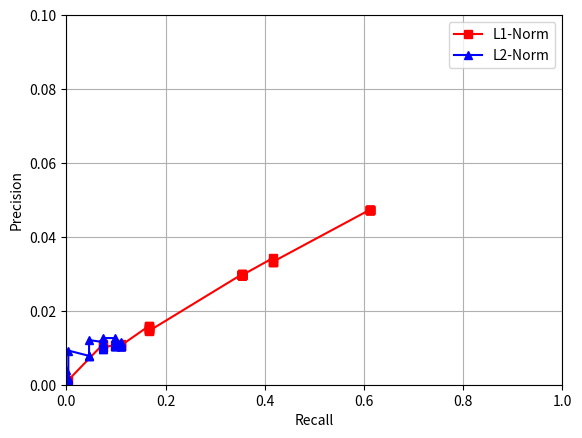

Reproduce this figure in Python.
import matplotlib.pyplot as plt
from matplotlib.backends.backend_pdf import PdfPages
from matplotlib import pylab
from matplotlib.font_manager import FontProperties
import os
plt.figure()

precision, = plt.plot([
    0.003872988853087484,
    0.07364962657153382,
    0.07364962657153382,
    0.09844779026087117,
    0.1093048629570235,
    0.1093048629570235,
    0.1093048629570235,
    0.16649441462318523,
    0.16649441462318523,
    0.16649441462318523,
    0.16649441462318523,
    0.16649441462318523,
    0.16649441462318523,
    0.16649441462318523,
    0.16649441462318523,
    0.16649441462318523,
    0.3546023310818808,
    0.3546023310818808,
    0.3546023310818808,
    0.3546023310818808,
    0.3546023310818808,
    0.3546023310818808,
    0.3546023310818808,
    0.3546023310818808,
    0.3546023310818808,
    0.3546023310818808,
    0.3546023310818808,
    0.3546023310818808,
    0.3546023310818808,
    0.3546023310818808,
    0.3546023310818808,
    0.3546023310818808,
    0.3546023310818808,
    0.3546023310818808,
    0.3546023310818808,
    0.3546023310818808,
    0.3546023310818808,
    0.4167944294898223,
    0.4167944294898223,
    0.4167944294898223,
    0.4167944294898223,
    0.611395643445252,
    0.611395643445252,
    0.611395643445252,
    0.611395643445252,
    0.611395643445252,
    0.611395643445252,
    0.611395643445252,
    0.611395643445252,
    0.611395643445252

],[
    0.0012537908526025876,
    0.01094214071684145,
    0.010072271410784768,
    0.01074421971253368,
    0.011078038937832668,
    0.010562743058441716,
    0.010562743058441716,
    0.015900532718018546,
    0.015900532718018546,
    0.015343619213709705,
    0.015343619213709705,
    0.015343619213709705,
    0.014832977178433938,
    0.014832977178433938,
    0.014832977178433938,
    0.014548257981926018,
    0.02993454662969519,
    0.02993454662969519,
    0.02993454662969519,
    0.029674192796870183,
    0.029674192796870183,
    0.029674192796870183,
    0.029674192796870183,
    0.029674192796870183,
    0.029674192796870183,
    0.029674192796870183,
    0.029674192796870183,
    0.029674192796870183,
    0.029674192796870183,
    0.029674192796870183,
    0.029674192796870183,
    0.029674192796870183,
    0.029674192796870183,
    0.029674192796870183,
    0.029674192796870183,
    0.029674192796870183,
    0.029674192796870183,
    0.034298322354431435,
    0.033293294839319205,
    0.033293294839319205,
    0.033293294839319205,
    0.04731312954325204,
    0.04731312954325204,
    0.04731312954325204,
    0.04731312954325204,
    0.04731312954325204,
    0.04731312954325204,
    0.04731312954325204,
    0.04731312954325204,
    0.04731312954325204






],'rs-', label = 'L1-Norm')
recall, = plt.plot([

    0.0,
    0.0,
    0.0,
    0.0,
    0.002647215042925073,
    0.002647215042925073,
    0.003872988853087484,
    0.003872988853087484,
    0.045697964769305724,
    0.045697964769305724,
    0.04570017858696787,
    0.04570017858696787,
    0.07364962657153382,
    0.07364962657153382,
    0.07364962657153382,
    0.07364962657153382,
    0.07364962657153382,
    0.07364962657153382,
    0.07364962657153382,
    0.07364962657153382,
    0.07364962657153382,
    0.07364962657153382,
    0.07364962657153382,
    0.09844779026087117,
    0.09844779026087117,
    0.09844779026087117,
    0.09844779026087117,
    0.09844779026087117,
    0.09844779026087117,
    0.09844779026087117,
    0.09844779026087117,
    0.09844779026087117,
    0.09844779026087117,
    0.09844779026087117,
    0.09844779026087117,
    0.09844779026087117,
    0.09844779026087117,
    0.1093048629570235,
    0.1093048629570235,
    0.1093048629570235,
    0.1093048629570235,
    0.1093048629570235,
    0.1093048629570235,
    0.1093048629570235,
    0.1093048629570235,
    0.1093048629570235,
    0.1093048629570235,
    0.1093048629570235,
    0.1093048629570235,
    0.1093048629570235


], [

    0.0,
    0.0,
    0.0,
    0.004074531022658796,
    0.001802652200609852,
    0.0015171204875704919,
    0.0011126234401477276,
    0.009245684668983244,
    0.007804321587676368,
    0.007798996125654739,
    0.007687734751336397,
    0.012087791229122206,
    0.011543984351135543,
    0.011006577056231941,
    0.01094214071684145,
    0.01094214071684145,
    0.010433496501613782,
    0.0100735077758002,
    0.0100735077758002,
    0.0100735077758002,
    0.009648758645344502,
    0.009648758645344502,
    0.01262622986523818,
    0.012624776748394415,
    0.011784481859587838,
    0.011419295220502702,
    0.010801883039597787,
    0.01074421971253368,
    0.01074421971253368,
    0.01074421971253368,
    0.01074421971253368,
    0.010475325509977802,
    0.010401468965089769,
    0.010401468965089769,
    0.010401468965089769,
    0.010401468965089769,
    0.011528742538664092,
    0.011528742538664092,
    0.010816144451401192,
    0.010816144451401192,
    0.010816144451401192,
    0.010816144451401192,
    0.010562743058441716,
    0.010562743058441716,
    0.010562743058441716,
    0.010562743058441716,
    0.010562743058441716,
    0.010562743058441716,
    0.010562743058441716,
    0.010562743058441716








], 'b^-',label = 'L2-Norm')




plt.ylabel('Precision')
plt.xlabel('Recall')
plt.xlim(xmin = 0,xmax = 1)
plt.ylim(ymin = 0, ymax = 0.1)
plt.grid(True)
plt.legend()

plt.savefig('plotTransEAvgPrecRec.pdf')
